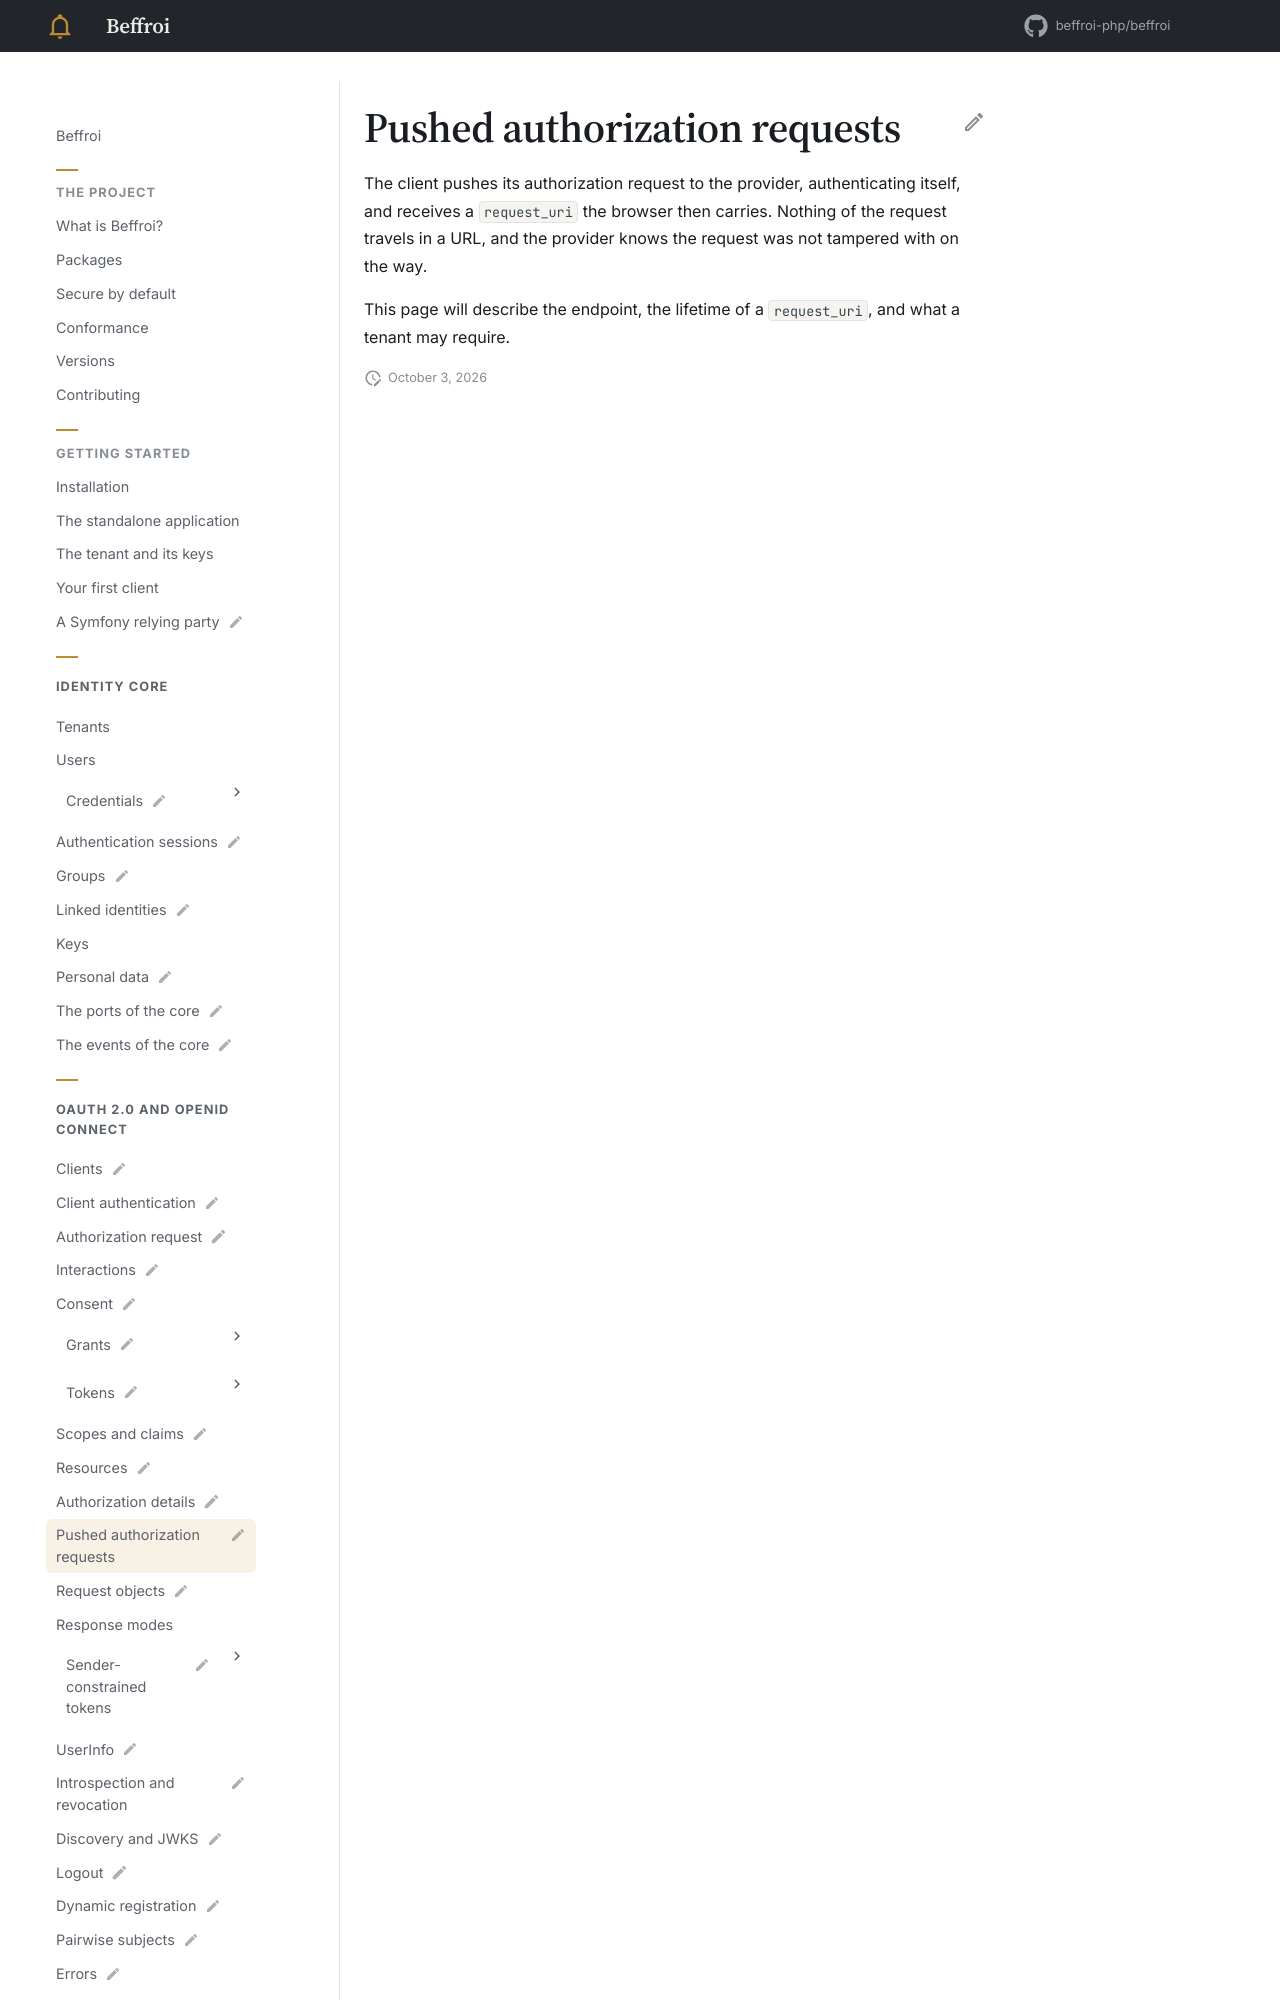

repository: beffroi-php/docs · page: 0.1/oidc/pushed-authorization-requests/index.html · generator: mkdocs

---
title: Pushed authorization requests
status: draft
description: The request sent server to server first, RFC 9126.
---

# Pushed authorization requests

The client pushes its authorization request to the provider, authenticating itself, and receives a
`request_uri` the browser then carries.
